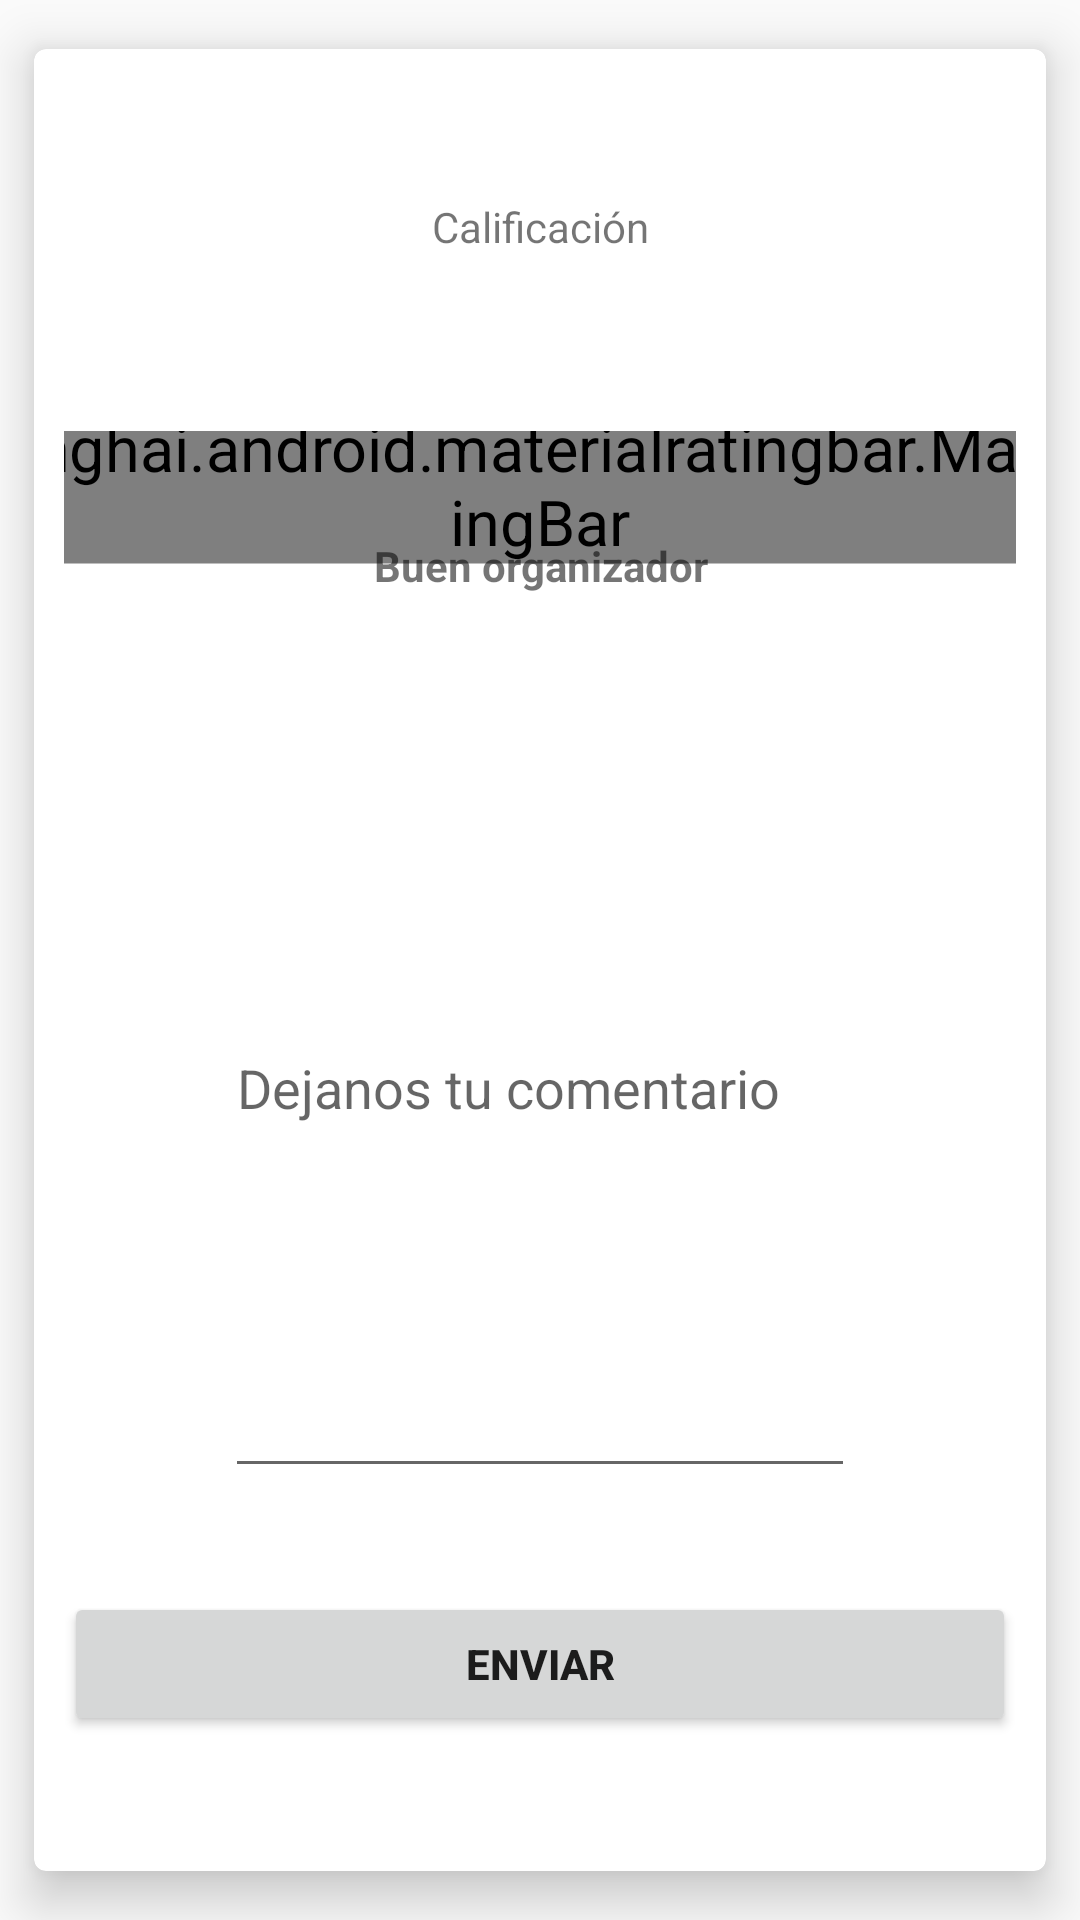

Write the Android layout XML for this screen, with the resource values it uses.
<!-- AndroidManifest.xml: application theme AppTheme -->
<!-- res/layout/comentarios_organizador.xml -->
<?xml version="1.0" encoding="utf-8"?>
<android.support.v7.widget.CardView
    xmlns:android="http://schemas.android.com/apk/res/android"
    xmlns:card_view="http://schemas.android.com/apk/res-auto"
    android:layout_width="match_parent"
    android:layout_height="wrap_content"
    card_view:cardCornerRadius="4dp"
    card_view:cardElevation="10dp"
    card_view:cardUseCompatPadding="true"
    >

    <LinearLayout
        android:orientation="vertical"
        android:layout_width="match_parent"
        android:layout_height="match_parent"
        android:layout_margin="@dimen/activity_margin">

        <LinearLayout
            android:layout_width="match_parent"
            android:layout_height="0dp"
            android:layout_weight="0.2"
            android:gravity="center"
            android:orientation="vertical">

            <TextView
                android:id="@+id/textView2"
                android:layout_width="match_parent"
                android:layout_height="wrap_content"
                android:gravity="center"
                android:text="Calificación"
                />

            <TextView
                android:layout_width="match_parent"
                android:layout_height="wrap_content"
                android:textStyle="bold"
                android:gravity="center"
                />
        </LinearLayout>
        <LinearLayout
            android:layout_width="match_parent"
            android:layout_height="0dp"
            android:layout_weight="0.6"
            android:gravity="center"
            android:orientation="vertical"
            >

            <me.zhanghai.android.materialratingbar.MaterialRatingBar
                android:id="@+id/ratingBarEstrellas"
                style="@style/Widget.MaterialRatingBar.RatingBar"
                android:layout_width="wrap_content"
                android:layout_height="wrap_content"
                android:layout_gravity="center_horizontal"
                android:numStars="5"
                android:rating="1"
                android:stepSize="1"
                android:theme="@style/AppEstrellas"
                android:scaleX="1.5"
                android:scaleY="1.5"
                />

            <TextView
                android:id="@+id/mensajeEscala"
                android:layout_width="match_parent"
                android:layout_height="wrap_content"
                android:text="Buen organizador"
                android:textStyle="bold"
                android:gravity="center"
            />

            <TextView
                android:layout_width="match_parent"
                android:layout_height="wrap_content"
                android:textStyle="bold"
                android:gravity="center"
                />

            <android.support.design.widget.TextInputLayout
                android:layout_width="wrap_content"
                android:layout_height="match_parent">

                <EditText
                    android:id="@+id/comentario"
                    android:layout_width="wrap_content"
                    android:layout_height="match_parent"
                    android:ems="10"
                    android:hint="@string/EtiquetaComentarios"
                    android:inputType="text|textMultiLine" />

            </android.support.design.widget.TextInputLayout>

        </LinearLayout>
        <LinearLayout
            android:layout_width="match_parent"
            android:layout_height="0dp"
            android:layout_weight="0.2"
            android:gravity="center"
            >

            <Button
                android:id="@+id/buttonAsi"
                android:layout_width="match_parent"
                android:layout_height="wrap_content"
                android:elevation="10dp"
                android:textStyle="bold"
                android:text="Enviar" />

        </LinearLayout>
    </LinearLayout>

</android.support.v7.widget.CardView>
<!-- resources referenced by this layout -->
<resources>
  <dimen name="activity_margin">10dp</dimen>
  <string name="EtiquetaComentarios">Dejanos tu comentario</string>
  <style name="AppEstrellas">
          <item name="colorAccent">@color/colorAccent</item>
      </style>
  <style name="AppTheme" parent="Theme.AppCompat.Light.DarkActionBar">
          
          <item name="colorPrimary">@color/colorPrimary</item>
          <item name="colorPrimaryDark">@color/colorPrimaryDark</item>
          <item name="colorAccent">@color/colorAccent</item>
      </style>
  <color name="colorAccent">#469A60</color>
  <color name="colorPrimary">#3B8ED8</color>
  <color name="colorPrimaryDark">#005CA1</color>
</resources>
